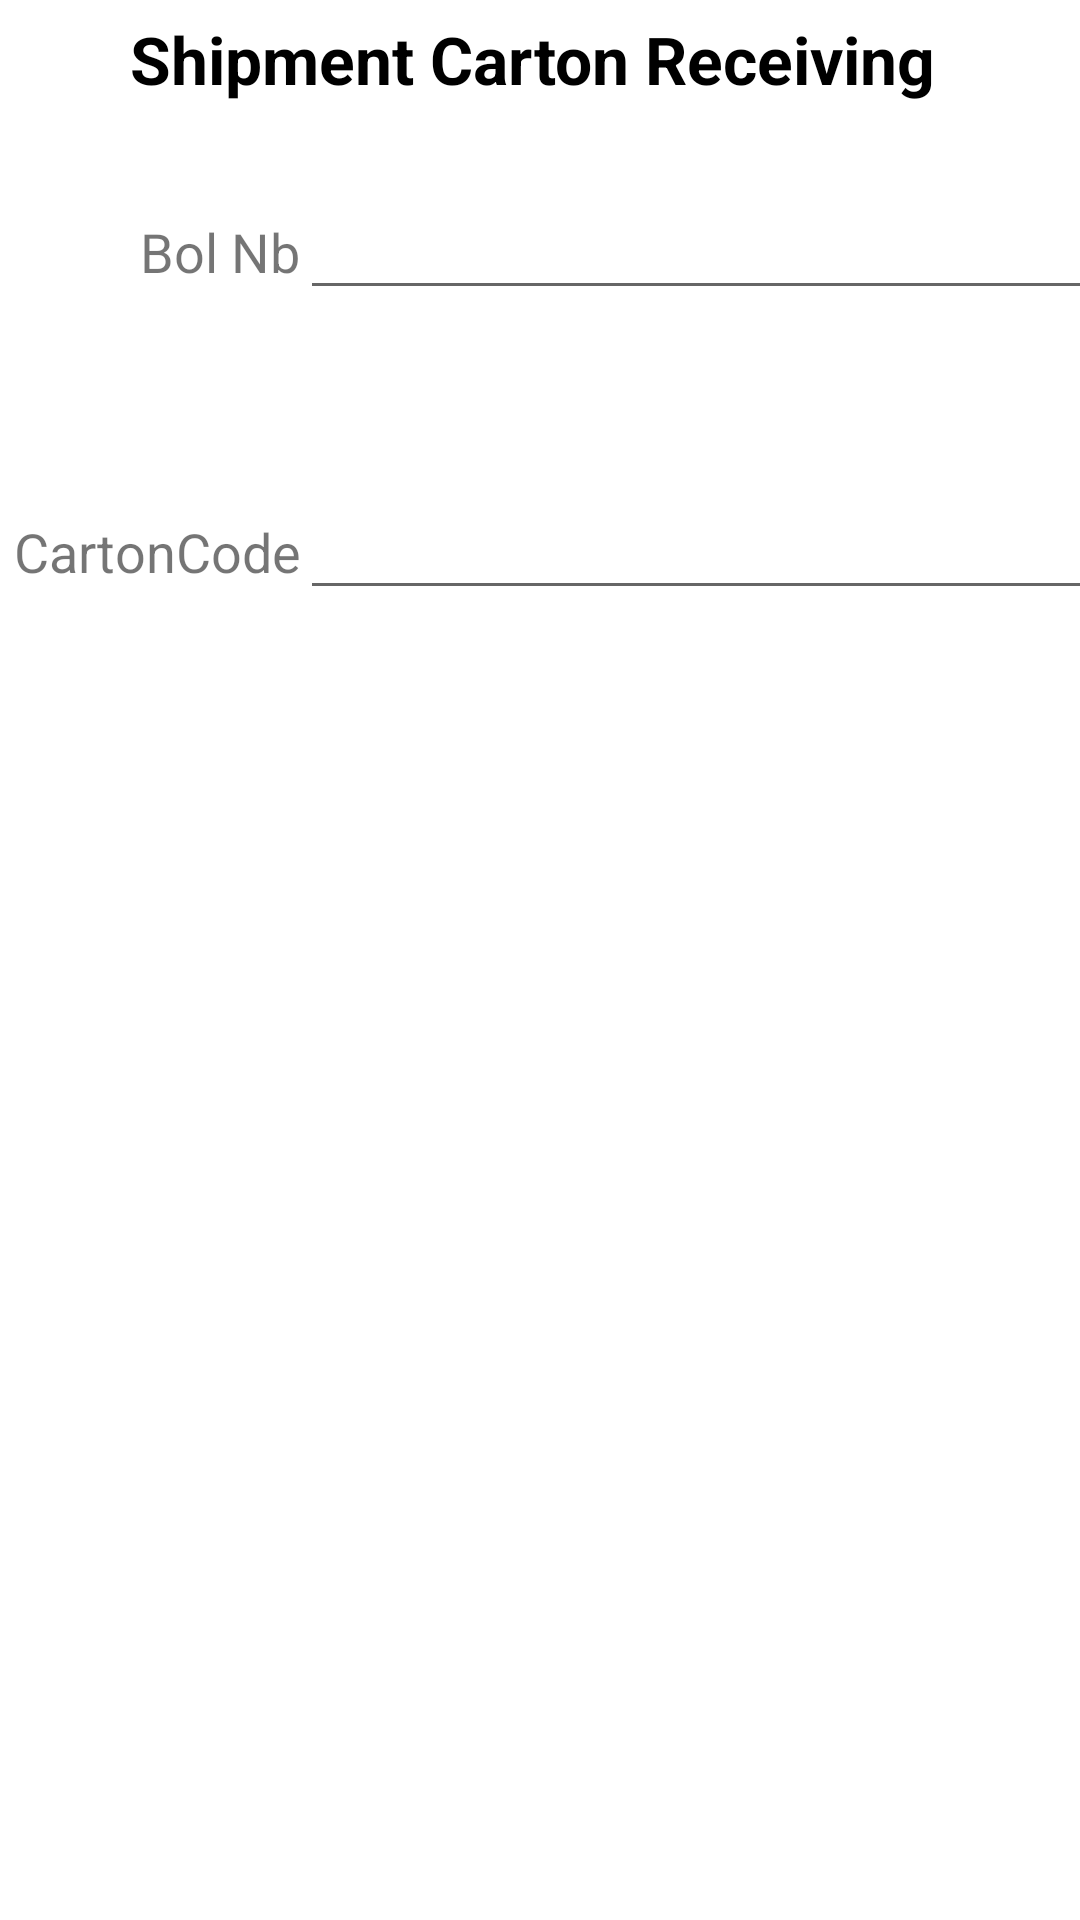

Layout XML and referenced resources for this Android screen:
<!-- AndroidManifest.xml: application theme AppTheme -->
<!-- res/layout/activity_shipment_pallete_carton.xml -->
<?xml version="1.0" encoding="utf-8"?>
<LinearLayout xmlns:android="http://schemas.android.com/apk/res/android"
    xmlns:tools="http://schemas.android.com/tools"
    android:orientation="vertical"
              android:layout_width="match_parent"
              android:gravity="center|top"
              android:layout_height="match_parent">

    <TextView
        android:id="@+id/headerTxt"
        android:layout_width="match_parent"
        android:layout_height="wrap_content"
        android:padding="5dp"
        android:text="Shipment Carton Receiving "
        android:textAlignment="center"
        android:textAppearance="@style/TextAppearance.AppCompat.Large"
        android:textColor="@android:color/black"
        android:textStyle="bold" />

    <LinearLayout
        android:layout_width="match_parent"
        android:layout_height="00dp"
        android:layout_marginTop="16dp"
        android:background="@android:color/darker_gray"
        android:gravity="center"
        android:orientation="vertical">


        <ImageView
            android:id="@+id/mImageView"
            android:layout_width="wrap_content"
            android:layout_height="wrap_content"
            android:layout_gravity="center_horizontal"
            android:contentDescription="Our Image" />
    </LinearLayout>




    <LinearLayout
        android:layout_width="match_parent"
        android:layout_height="50dp"
        android:orientation="horizontal">

        <TextView
            android:id="@+id/lblShipCartonReciBolNb"
            android:layout_width="100dp"
            android:layout_height="wrap_content"
            android:text="Bol Nb"
            android:textAlignment="textEnd"
            android:textSize="18sp" />

        <EditText
            android:id="@+id/txtShipCartonReciBolNb"
            android:layout_width="300dp"
            android:layout_height="48dp"
            android:ems="3"
            android:inputType="textPersonName"
            android:textSize="24sp" />

    </LinearLayout>
    <LinearLayout
        android:layout_width="match_parent"
        android:layout_height="50dp"
        android:orientation="horizontal">

        <TextView
            android:id="@+id/lblShipCartonReciPalleteNb"
            android:layout_width="400px"
            android:layout_height="wrap_content"
            android:text="Pallete Nb"
            android:textAlignment="textEnd"
            android:textSize="18sp"
            android:visibility="invisible" />

        <EditText
            android:id="@+id/txtShipCartonReciPalleteNb"
            android:layout_width="wrap_content"
            android:layout_height="48dp"
            android:layout_weight="1"
            android:ems="3"
            android:inputType="textPersonName"
            android:textSize="24sp"
            android:visibility="invisible" />

    </LinearLayout>
    <LinearLayout
        android:layout_width="match_parent"
        android:layout_height="50dp"
        android:orientation="horizontal">

        <TextView
            android:id="@+id/lblShipCartonReciCartonCode"
            android:layout_width="100dp"
            android:layout_height="wrap_content"
            android:text="CartonCode"
            android:textAlignment="textEnd"
            android:textSize="18sp" />

        <EditText
            android:id="@+id/txtShipCartonReciCartonCode"
            android:layout_width="300dp"
            android:layout_height="48dp"
            android:ems="3"
            android:inputType="textPersonName"
            android:textSize="24sp" />

    </LinearLayout>
    <LinearLayout
        android:orientation="horizontal"
        android:layout_width="match_parent"
        android:layout_height="wrap_content">

        <TextView
            android:id="@+id/lblStatus"
            android:layout_width="wrap_content"
            android:layout_height="39dp"
            android:layout_weight="1" />
    </LinearLayout>

</LinearLayout>
<!-- resources referenced by this layout -->
<resources>
  <style name="AppTheme" parent="Theme.MaterialComponents.DayNight.DarkActionBar">
          
          <item name="colorPrimary">@color/colorPrimary</item>
          <item name="colorPrimaryDark">@color/colorPrimaryDark</item>
          <item name="colorAccent">@color/colorAccent</item>
  
      </style>
  <color name="colorPrimary">#3F51B5</color>
  <color name="colorPrimaryDark">#303F9F</color>
  <color name="colorAccent">#FF4081</color>
</resources>
